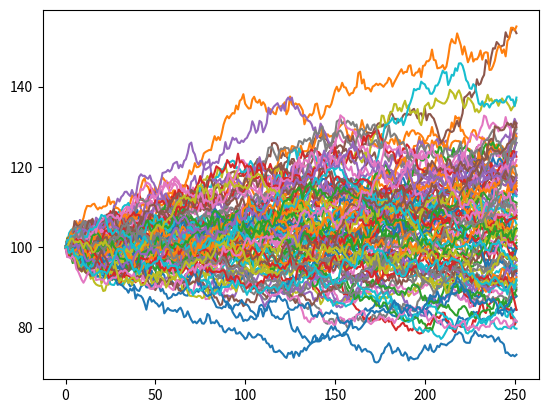

Generate this figure with matplotlib:
import numpy as np
import math
import matplotlib.pyplot as plt


def mc_price(S0, K, T, r, sigma, Nt, Np):
    dt = T/Nt
    logS0 = math.log(S0, math.exp(1))
    Z = np.random.standard_normal((Nt-1, Np))
    dlogS = (r-sigma**2/2) * dt + sigma * math.sqrt(dt) * Z
    logS = np.vstack((np.full((1, Np), logS0), dlogS)).cumsum(axis=0)
    S = np.exp(logS)
    S_T = S[-1, :]
    V_T = math.exp(-r*T) * (S_T - K) * (S_T > K)

    plt.plot(S[:, :100])
    plt.show()

    return V_T.mean()


S0 = 100
K = 100
T = 1
r = 0.06
sigma = 0.15
Nt = 252
Np = 100_000

print(mc_price(S0, K, T, r, sigma, Nt, Np))

# scales = [1,2,4,8,16,32,64,128,256,512,1028]
#
# Nt_sens = [mc_price(S0, K, T, r, sigma, Nt*i, 1000, plot=False) for i in scales]
# #Np_sens = [mc_price(S0, K, T, r, sigma, 252, Np*i, plot=False) for i in scales]
#
#
# plt.plot(Nt_sens)
# plt.show()
